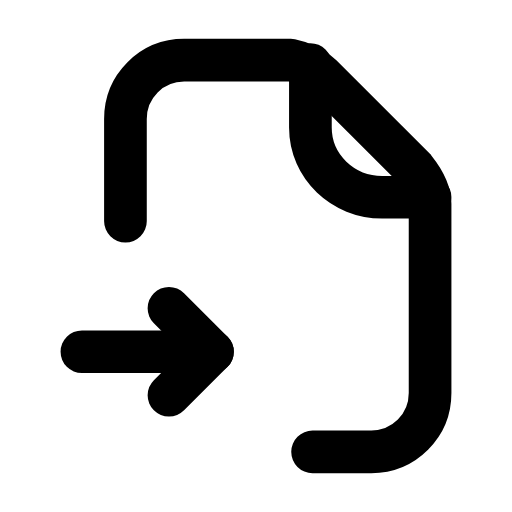
t = 0.00 s
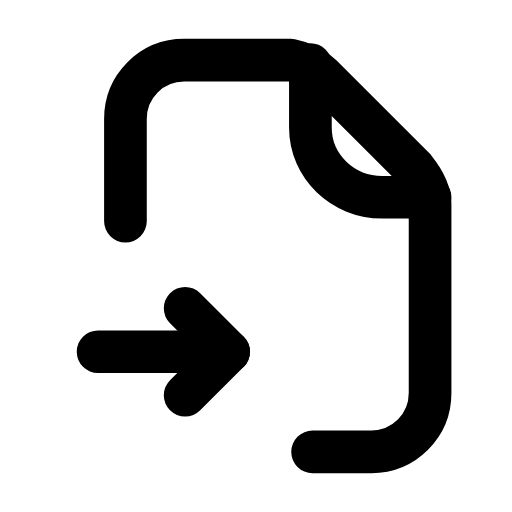
t = 0.26 s
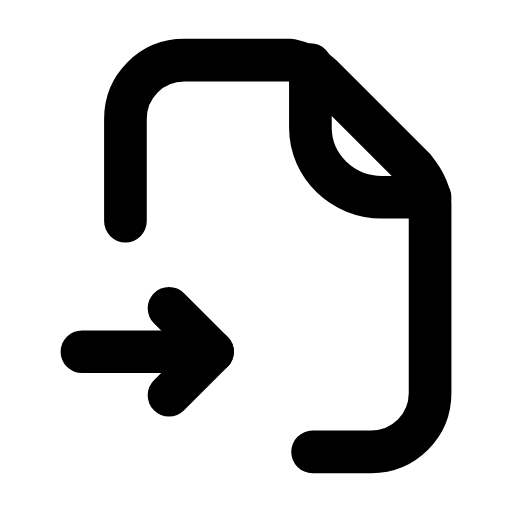
t = 0.53 s
t = 0.78 s: frame unchanged from t = 0.00 s, image omitted
t = 1.06 s: frame unchanged from t = 0.00 s, image omitted
t = 1.33 s: frame unchanged from t = 0.00 s, image omitted

The animated SVG that drew these frames (rendered in a browser with its animation timeline set to each time). Animation: 1 SMIL element (animateTransform=1); one cycle of 1.60 s, repeats indefinitely.

<svg xmlns="http://www.w3.org/2000/svg" width="24" height="24" viewBox="0 0 24 24" fill="none"><g transform="translate(0.78 -0.24) scale(1.02)"><path stroke="currentColor" stroke-width="1.961" stroke-linecap="round" stroke-linejoin="round" fill="none" d="M5 10.4L5 5.7C5 4.2 6.2 3 7.7 3L12.6 3C13.1 3.1 13.6 3.3 14 3.7L18.3 8C18.7 8.5 19 9 19 9.6L19 18.3C19 19.8 17.8 21 16.3 21L13.6 21"></path><path stroke="currentColor" stroke-width="1.961" stroke-linecap="round" stroke-linejoin="round" fill="none" d="M13.5 3.2L13.5 6.1C13.5 7.9 15 9.3 16.8 9.3L19 9.3"></path><g><animateTransform attributeName="transform" type="translate" values="0 0;0 0;0.9 0;0 0;0 0;0 0;0 0;0.9 0;0 0;0 0;0 0" keyTimes="0;0.135;0.2475;0.36;0.45;0.6;0.66;0.735;0.81;0.9;1" dur="1.6s" repeatCount="indefinite" calcMode="spline" keySplines="0.16 1 0.3 1;0.16 1 0.3 1;0.16 1 0.3 1;0.16 1 0.3 1;0.16 1 0.3 1;0.16 1 0.3 1;0.16 1 0.3 1;0.16 1 0.3 1;0.16 1 0.3 1;0.16 1 0.3 1"/><line stroke="currentColor" stroke-width="1.961" stroke-linecap="round" stroke-linejoin="round" fill="none" x1="3" y1="16.4" x2="9" y2="16.4"></line><path stroke="currentColor" stroke-width="1.961" stroke-linecap="round" stroke-linejoin="round" fill="none" d="M7 14.4L9 16.4L7 18.4"></path></g></g></svg>
